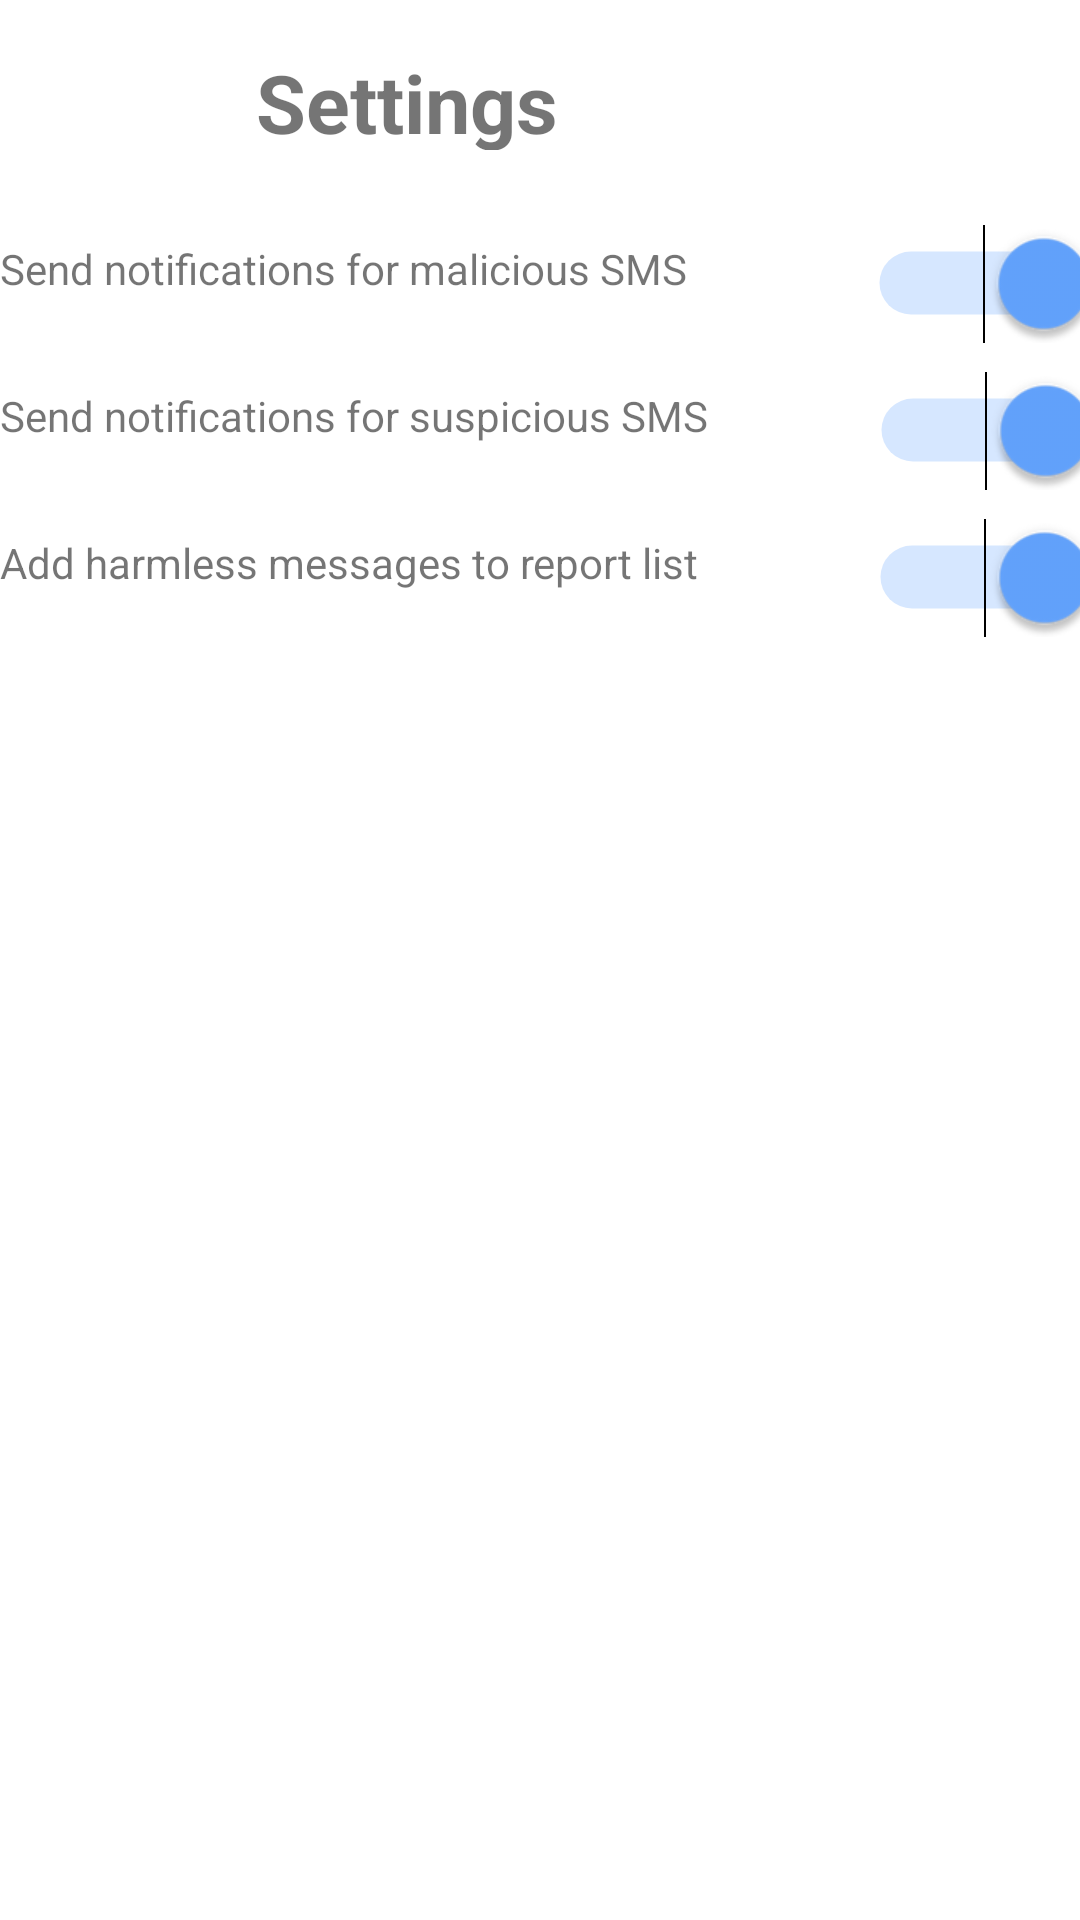

Layout XML and referenced resources for this Android screen:
<!-- AndroidManifest.xml: application theme Theme.SmishHunter -->
<!-- res/layout/fragment_settings.xml -->
<?xml version="1.0" encoding="utf-8"?>
<androidx.constraintlayout.widget.ConstraintLayout xmlns:android="http://schemas.android.com/apk/res/android"
    xmlns:app="http://schemas.android.com/apk/res-auto"
    xmlns:tools="http://schemas.android.com/tools"
    android:layout_width="match_parent"
    android:layout_height="match_parent">

    <androidx.appcompat.widget.Toolbar
        android:id="@+id/toolbarSettings"
        android:layout_width="0dp"
        android:layout_height="60dp"
        android:background="@color/white"
        android:minHeight="?attr/actionBarSize"
        android:theme="?attr/actionBarTheme"
        app:layout_constraintEnd_toEndOf="parent"
        app:layout_constraintStart_toStartOf="parent"
        app:layout_constraintTop_toTopOf="parent" />

    <ImageButton
        android:id="@+id/buttonBackSettings"
        android:layout_width="48dp"
        android:layout_height="48dp"
        android:layout_marginStart="8dp"
        android:layout_marginTop="8dp"
        android:backgroundTint="#00FFFFFF"
        android:contentDescription="@string/description_back_button"
        app:layout_constraintStart_toStartOf="parent"
        app:layout_constraintTop_toTopOf="parent"
        app:srcCompat="@drawable/ic_baseline_arrow_back_24"
        tools:ignore="SpeakableTextPresentCheck" />

    <TextView
        android:id="@+id/textViewTitleSettings"
        android:layout_width="166dp"
        android:layout_height="34dp"
        android:layout_marginTop="16dp"
        android:text="@string/title_settings"
        android:textSize="27sp"
        android:textStyle="bold"
        app:layout_constraintEnd_toEndOf="parent"
        app:layout_constraintHorizontal_bias="0.212"
        app:layout_constraintStart_toEndOf="@+id/buttonBackSettings"
        app:layout_constraintTop_toTopOf="parent" />

    <TextView
        android:id="@+id/textViewSetting1"
        android:layout_width="0dp"
        android:layout_height="wrap_content"
        android:layout_marginTop="20dp"
        android:text="@string/text_setting_1"
        app:layout_constraintStart_toStartOf="parent"
        app:layout_constraintTop_toBottomOf="@+id/toolbarSettings" />

    <TextView
        android:id="@+id/textViewSetting2"
        android:layout_width="0dp"
        android:layout_height="wrap_content"
        android:layout_marginTop="30dp"
        android:text="@string/text_setting_2"
        app:layout_constraintStart_toStartOf="parent"
        app:layout_constraintTop_toBottomOf="@+id/textViewSetting1" />

    <Switch
        android:id="@+id/switchSetting2"
        android:layout_width="wrap_content"
        android:layout_height="wrap_content"
        android:layout_marginTop="-10dp"
        android:checked="true"
        android:minHeight="48dp"
        android:scaleX="1.5"
        android:scaleY="1.5"
        app:layout_constraintEnd_toEndOf="parent"
        app:layout_constraintHorizontal_bias="0.931"
        app:layout_constraintStart_toEndOf="@+id/textViewSetting2"
        app:layout_constraintTop_toTopOf="@+id/textViewSetting2"
        tools:ignore="UseSwitchCompatOrMaterialXml" />

    <Switch
        android:id="@+id/switchSetting1"
        android:layout_width="wrap_content"
        android:layout_height="wrap_content"
        android:layout_marginTop="-10dp"
        android:checked="true"
        android:minHeight="48dp"
        android:scaleX="1.5"
        android:scaleY="1.5"
        app:layout_constraintEnd_toEndOf="parent"
        app:layout_constraintHorizontal_bias="0.931"
        app:layout_constraintStart_toEndOf="@+id/textViewSetting1"
        app:layout_constraintTop_toTopOf="@+id/textViewSetting1"
        tools:ignore="UseSwitchCompatOrMaterialXml,DuplicateSpeakableTextCheck" />

    <Switch
        android:id="@+id/switchSetting3"
        android:layout_width="wrap_content"
        android:layout_height="wrap_content"
        android:layout_marginTop="-10dp"
        android:checked="true"
        android:minHeight="48dp"
        android:scaleX="1.5"
        android:scaleY="1.5"
        app:layout_constraintEnd_toEndOf="parent"
        app:layout_constraintHorizontal_bias="0.931"
        app:layout_constraintStart_toEndOf="@+id/textViewSetting3"
        app:layout_constraintTop_toTopOf="@+id/textViewSetting3"
        tools:ignore="UseSwitchCompatOrMaterialXml" />

    <TextView
        android:id="@+id/textViewSetting3"
        android:layout_width="0dp"
        android:layout_height="wrap_content"
        android:layout_marginTop="30dp"
        android:text="@string/text_setting_3"
        app:layout_constraintStart_toStartOf="parent"
        app:layout_constraintTop_toBottomOf="@+id/textViewSetting2" />

</androidx.constraintlayout.widget.ConstraintLayout>
<!-- resources referenced by this layout -->
<resources>
  <color name="white">#FFFFFFFF</color>
  <string name="description_back_button">Back</string>
  <string name="text_setting_1">Send notifications for malicious SMS</string>
  <string name="text_setting_2">Send notifications for suspicious SMS</string>
  <string name="text_setting_3">Add harmless messages to report list</string>
  <string name="title_settings">Settings</string>
  <style name="Theme.SmishHunter" parent="Theme.MaterialComponents.Light.NoActionBar">
          
          <item name="colorPrimary">@color/primary_blue</item>
          <item name="colorPrimaryVariant">@color/primary_dark_blue</item>
          <item name="colorOnPrimary">@color/white</item>
          
          <item name="colorSecondary">@color/primary_light_blue</item>
          <item name="colorSecondaryVariant">@color/primary_blue</item>
          <item name="colorOnSecondary">@color/black</item>
          
          <item name="android:statusBarColor">?attr/colorPrimaryVariant</item>
          
  
      </style>
  <color name="primary_blue">#1976D2</color>
  <color name="primary_dark_blue">#004BA0</color>
  <color name="primary_light_blue">#63A4FF</color>
  <color name="black">#FF000000</color>
</resources>
